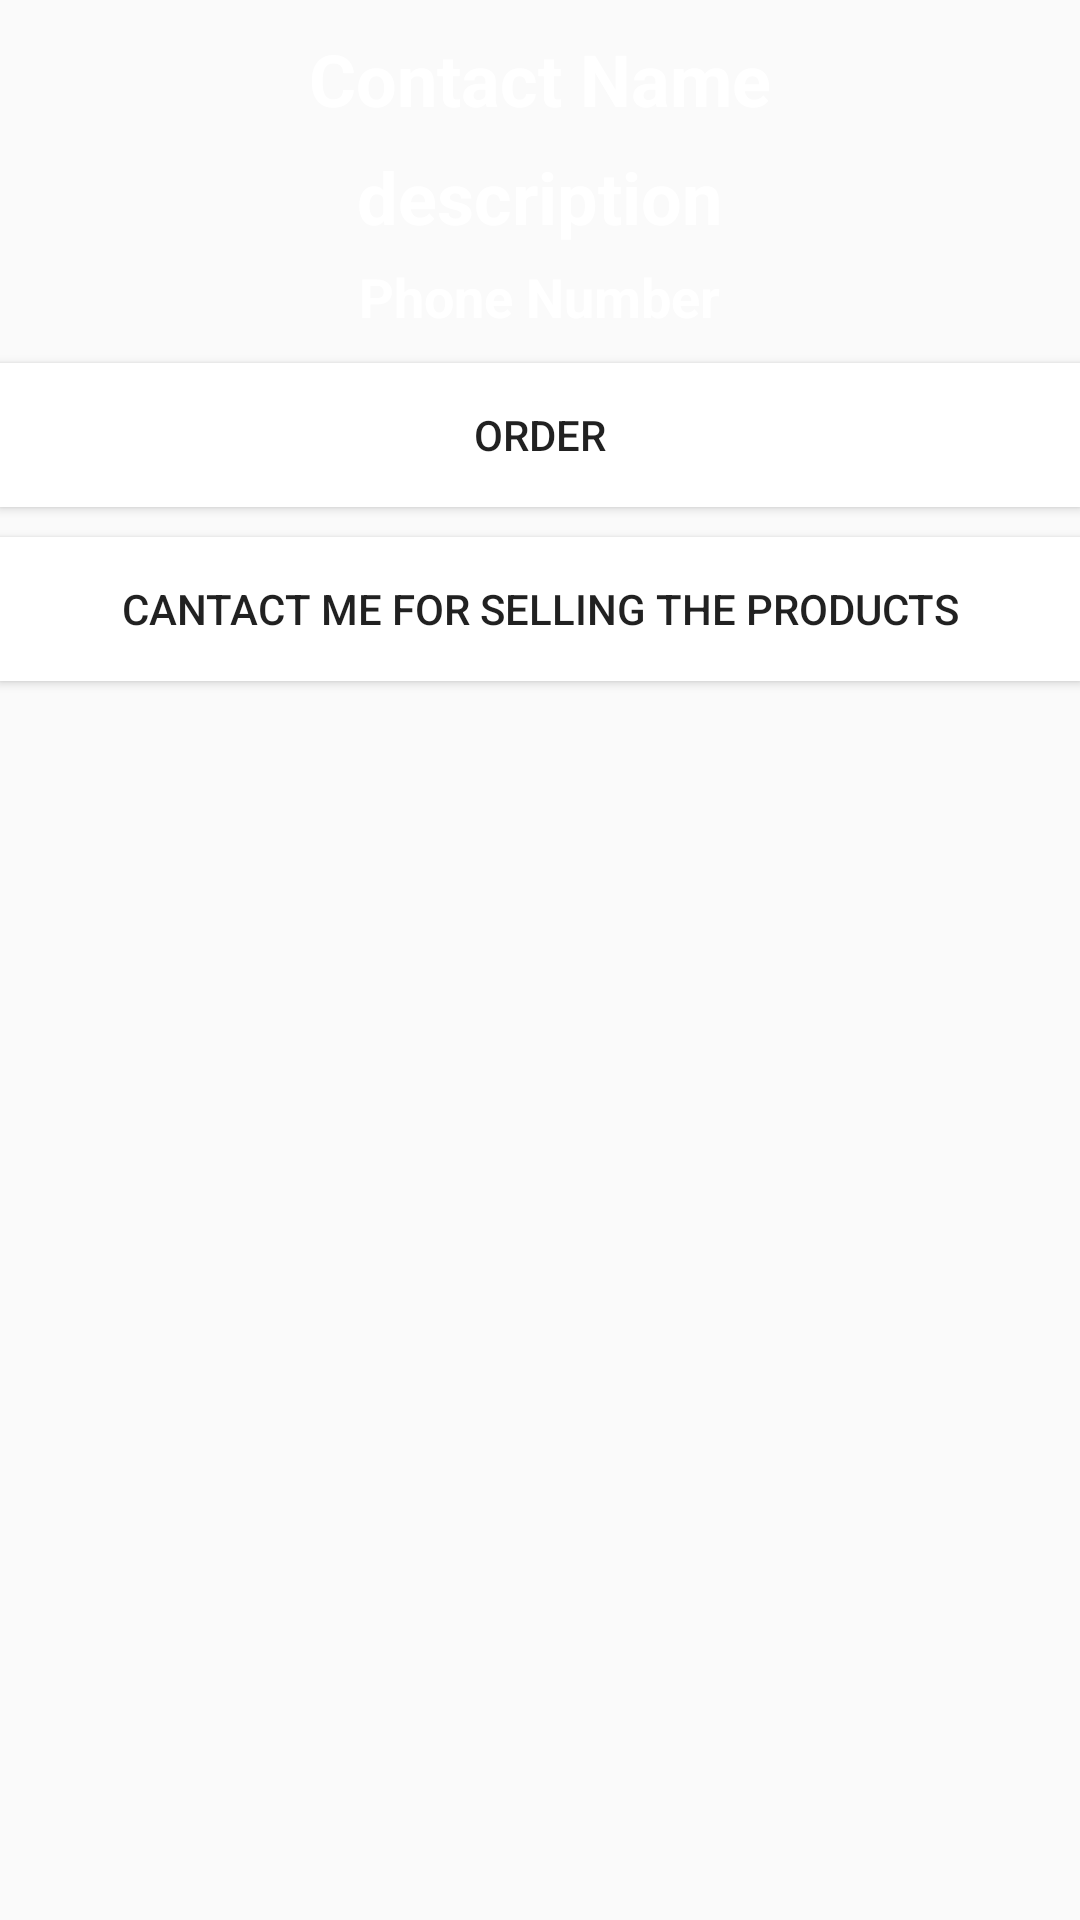

Layout XML and referenced resources for this Android screen:
<!-- AndroidManifest.xml: application theme AppTheme -->
<!-- res/layout/dialog_info.xml -->
<?xml version="1.0" encoding="utf-8"?>
<RelativeLayout
    xmlns:android="http://schemas.android.com/apk/res/android"
    android:layout_width="350dp"
    android:layout_height="wrap_content"
    android:layout_gravity="center"

    >
    <LinearLayout
        android:layout_width="match_parent"
        android:layout_height="300dp"
        android:background="@drawable/blue_weather"
        android:orientation="vertical"
        android:gravity="center_horizontal"
        android:layout_marginTop="0dp">
    <TextView
        android:id="@+id/nameid"
        android:layout_width="wrap_content"
        android:layout_height="wrap_content"
        android:text="Contact Name"
        android:textColor="@android:color/white"
        android:textStyle="bold"
        android:textSize="24sp"
        android:layout_marginTop="10dp" />
        <TextView
            android:id="@+id/decriptionid"
            android:layout_width="wrap_content"
            android:layout_height="wrap_content"
            android:text="description"
            android:textColor="@android:color/white"
            android:textStyle="bold"
            android:textSize="24sp"
            android:layout_marginTop="7dp" />

        <TextView
            android:id="@+id/phoneid"
            android:layout_width="wrap_content"
            android:layout_height="wrap_content"
            android:text="Phone Number"
            android:textColor="@android:color/white"
            android:textStyle="bold"
            android:textSize="18sp"
            android:layout_marginTop="5dp"/>
        <Button
            android:id="@+id/btnid"
            android:layout_width="match_parent"
            android:layout_height="wrap_content"
            android:background="@android:color/white"
            android:text="order"
            android:layout_marginTop="10dp"/>
        <Button
            android:id="@+id/btnid1"
            android:layout_width="match_parent"
            android:layout_height="wrap_content"
            android:background="@android:color/white"
            android:text="cantact me for selling the products"
            android:layout_marginTop="10dp"/>
</LinearLayout>


</RelativeLayout>
<!-- resources referenced by this layout -->
<resources>
  <style name="AppTheme" parent="Theme.AppCompat.Light.DarkActionBar">
          
          <item name="colorPrimary">@color/colorPrimary</item>
          <item name="colorPrimaryDark">@color/colorPrimaryDark</item>
          <item name="colorAccent">@color/colorAccent</item>
      </style>
  <color name="colorPrimary">#0090ff</color>
  <color name="colorPrimaryDark">#01579a</color>
  <color name="colorAccent">#fff</color>
</resources>
